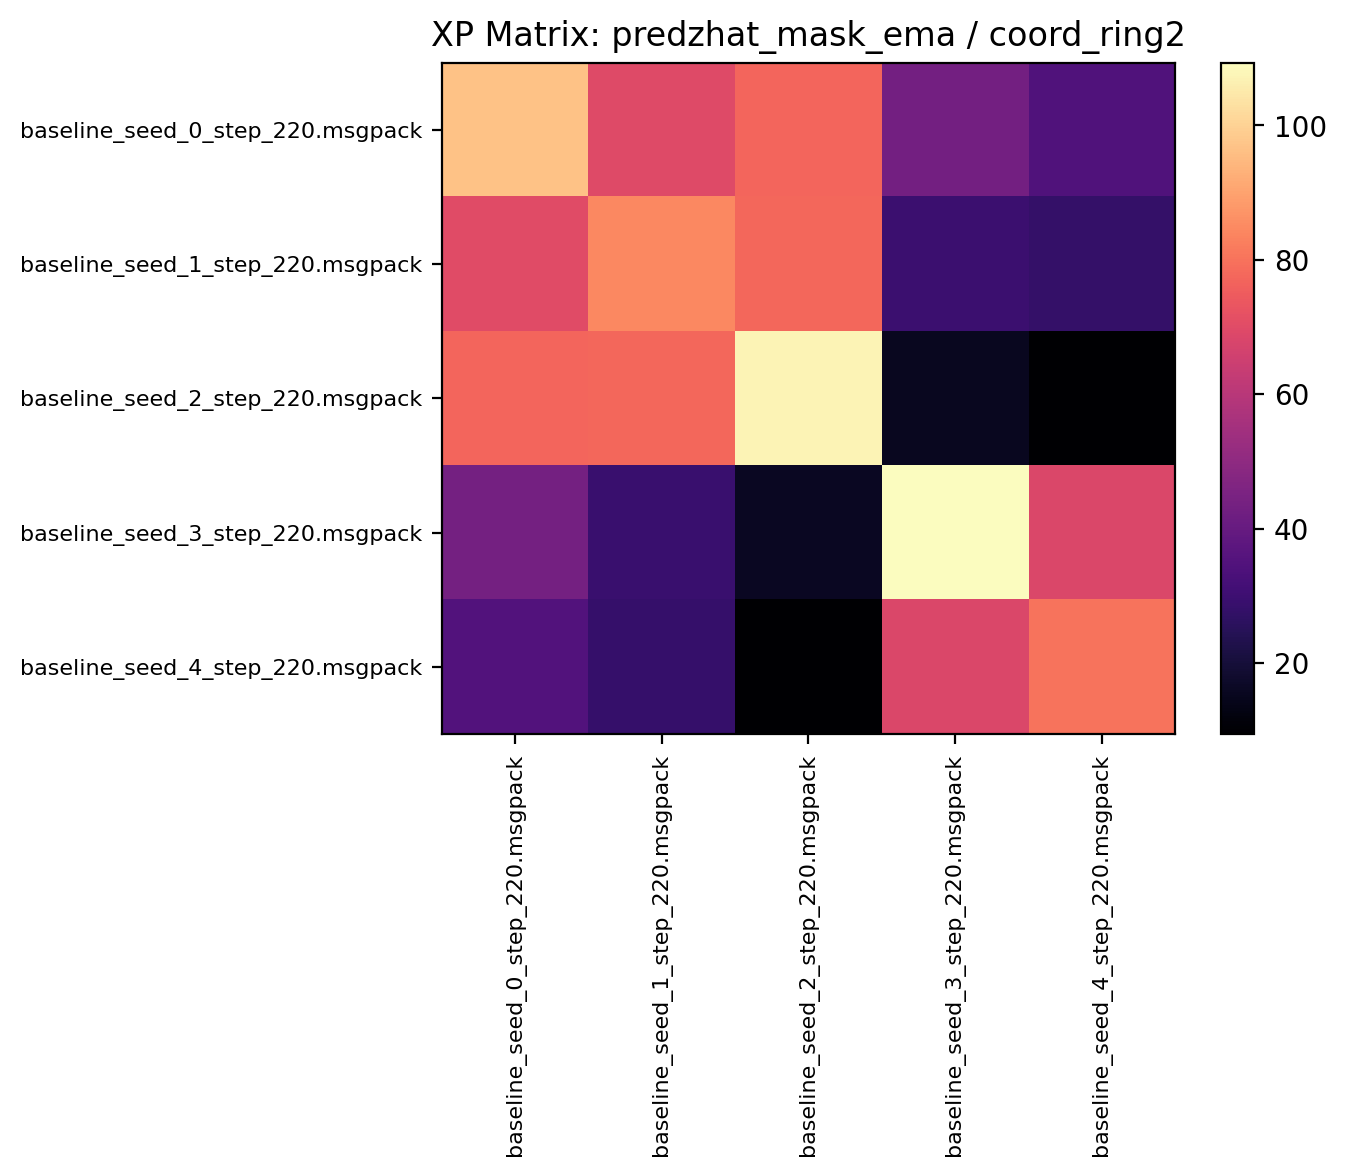

Source data for this figure (header and first rows):
96.771873, 69.723434, 77.276558, 43.271873, 34.446873
70.2, 84.49, 77.68, 29.64, 27.94
77.15, 77.66, 107.1, 15.64, 9.438
43.78, 29.1, 15.74, 109.3, 68.48
34.93, 28.36, 9.509, 68.72, 80.45
